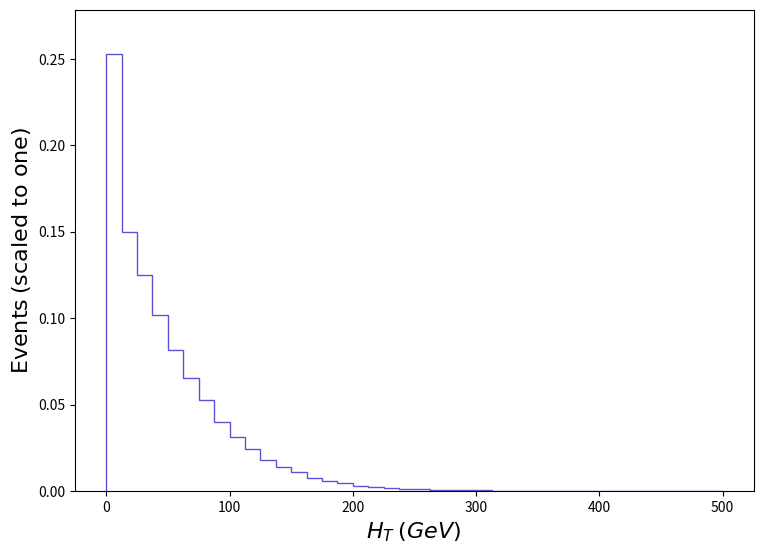

Here is the Python script that generated this plot: (Note: this script raises an exception after producing the figure.)
def selection_1():

    # Library import
    import numpy
    import matplotlib
    import matplotlib.pyplot   as plt
    import matplotlib.gridspec as gridspec

    # Library version
    matplotlib_version = matplotlib.__version__
    numpy_version      = numpy.__version__

    # Histo binning
    xBinning = numpy.linspace(0.0,500.0,41,endpoint=True)

    # Creating data sequence: middle of each bin
    xData = numpy.array([6.25,18.75,31.25,43.75,56.25,68.75,81.25,93.75,106.25,118.75,131.25,143.75,156.25,168.75,181.25,193.75,206.25,218.75,231.25,243.75,256.25,268.75,281.25,293.75,306.25,318.75,331.25,343.75,356.25,368.75,381.25,393.75,406.25,418.75,431.25,443.75,456.25,468.75,481.25,493.75])

    # Creating weights for histo: y2_THT_0
    y2_THT_0_weights = numpy.array([0.253096124199657,0.1498980705993111,0.12491021683359338,0.1017400864732111,0.08183285297594874,0.06568754044352257,0.05252393383731992,0.03978889385523521,0.031445902101868546,0.024634884805995905,0.017975517220068914,0.014028857657732156,0.010798243155619858,0.007674766049713734,0.006030083767061138,0.00441266009378894,0.0029699686930548686,0.0025202790250684693,0.001723345599893037,0.0014094333981936407,0.0010525747938046545,0.0008144719697200455,0.0007108963537800502,0.000473554902115599,0.000478511348534478,0.0002808734380654789,0.00028406816355617853,0.0001740896071942927,0.00013556847935526322,8.317197103264857e-05,6.183338010454714e-05,8.273147690325401e-05,3.174259879562457e-05,3.0486575692351875e-05,2.9297871996836887e-05,5.198703990635035e-05,2.0231604843142368e-05,9.678341286375533e-06,2.122201376343348e-05,3.179787710281731e-05])

    # Creating a new Canvas
    fig   = plt.figure(figsize=(8.75,6.25),dpi=80)
    frame = gridspec.GridSpec(1,1)
    pad   = fig.add_subplot(frame[0])

    # Creating a new Stack
    pad.hist(x=xData, bins=xBinning, weights=y2_THT_0_weights,\
             label="$tag\_1\_pythia8\_BasicReco$", histtype="step", rwidth=1.0,\
             color=None, edgecolor="#5954d8", linewidth=1, linestyle="solid",\
             bottom=None, cumulative=False, density=False, align="mid", orientation="vertical")


    # Axis
    plt.rc('text',usetex=False)
    plt.xlabel(r"$H_{T}$ $(GeV)$ ",\
               fontsize=16,color="black")
    plt.ylabel(r"$\mathrm{Events}$ $(\mathrm{scaled}\ \mathrm{to}\ \mathrm{one})$",\
               fontsize=16,color="black")

    # Boundary of y-axis
    ymax=(numpy.array([y2_THT_0_weights.max()])).max()*1.1
    ymin=0 # linear scale
    #ymin=min([x for x in (numpy.array([y2_THT_0_weights.min(),1.])) if x])/100. # log scale
    plt.gca().set_ylim(ymin,ymax)

    # Log/Linear scale for X-axis
    plt.gca().set_xscale("linear")
    #plt.gca().set_xscale("log",nonpositive="clip")

    # Log/Linear scale for Y-axis
    plt.gca().set_yscale("linear")
    #plt.gca().set_yscale("log",nonpositive="clip")

    # Saving the image
    plt.savefig('../../HTML/MadAnalysis5job_0/selection_1.png')

# Running!
if __name__ == '__main__':
    selection_1()
